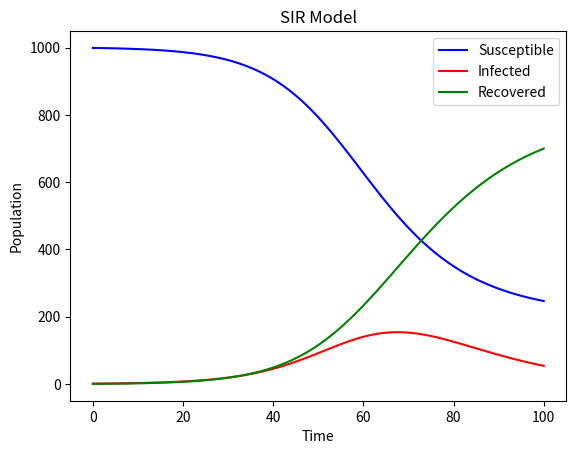

This figure's Python source:
import numpy as np
from scipy.integrate import odeint
import matplotlib.pyplot as plt

# The SIR model differential equations.
def deriv(y, t, N, beta, gamma):
    S, I, R = y
    dSdt = -beta * S * I / N
    dIdt = beta * S * I / N - gamma * I
    dRdt = gamma * I
    return dSdt, dIdt, dRdt

# Initial conditions
N = 1000
I0 = 1
R0 = 0
S0 = N - I0 - R0

# Parameters
beta = 0.2
gamma = 0.1

# Time vector
t = np.linspace(0, 100, 100)

# Initial conditions vector
y0 = S0, I0, R0

# Integrate the SIR equations over the time grid, t.
ret = odeint(deriv, y0, t, args=(N, beta, gamma))
S, I, R = ret.T

# Plot the data
plt.plot(t, S, 'b', label='Susceptible')
plt.plot(t, I, 'r', label='Infected')
plt.plot(t, R, 'g', label='Recovered')
plt.xlabel('Time')
plt.ylabel('Population')
plt.title('SIR Model')
plt.legend()
plt.show()
